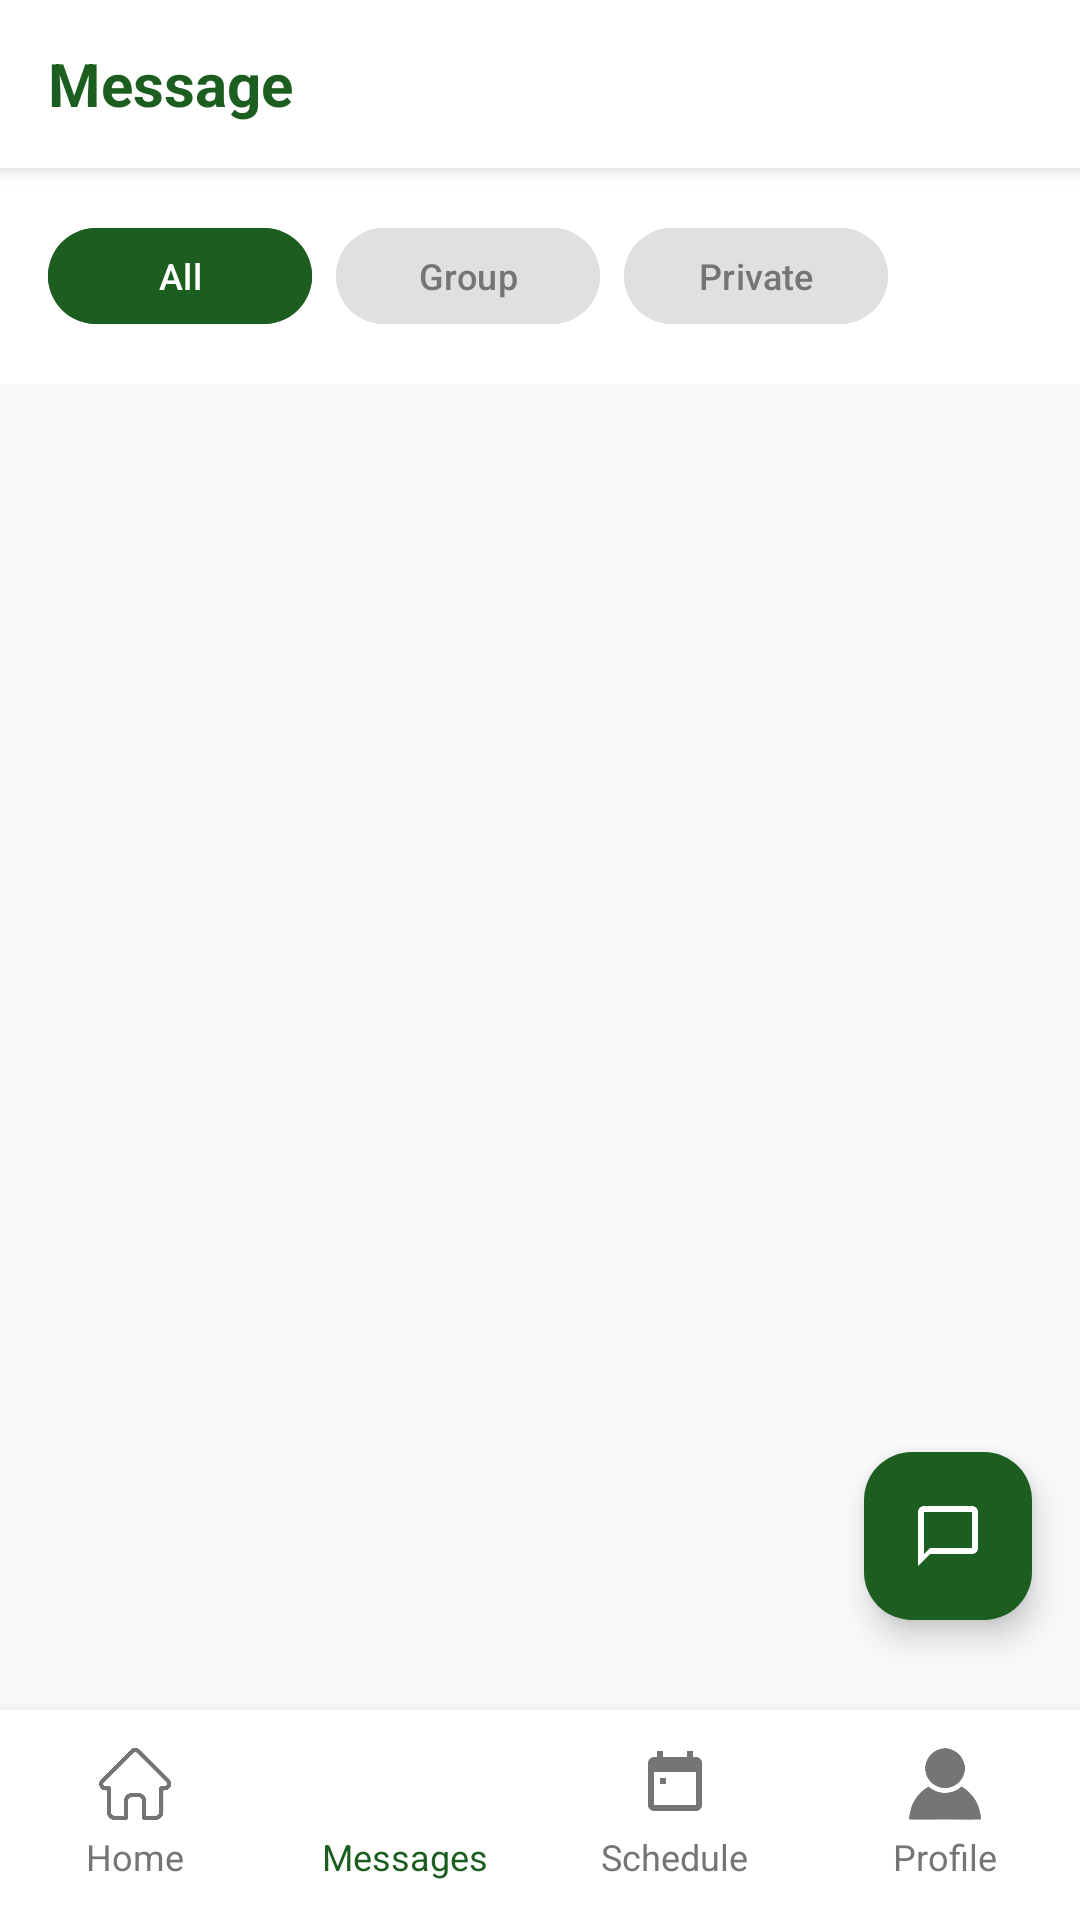

This screen was rendered from an Android layout file. Write that file and the resources it references.
<!-- AndroidManifest.xml: application theme Theme.CareLink -->
<!-- res/layout/activity_message.xml -->
<?xml version="1.0" encoding="utf-8"?>
<androidx.coordinatorlayout.widget.CoordinatorLayout
    xmlns:android="http://schemas.android.com/apk/res/android"
    xmlns:app="http://schemas.android.com/apk/res-auto"
    android:layout_width="match_parent"
    android:layout_height="match_parent"
    android:background="#F8F9FA">

    <LinearLayout
        android:id="@+id/header"
        android:layout_width="match_parent"
        android:layout_height="56dp"
        android:orientation="horizontal"
        android:gravity="center_vertical"
        android:background="@color/white"
        android:elevation="4dp"
        android:paddingHorizontal="16dp">

        <TextView
            android:layout_width="0dp"
            android:layout_height="wrap_content"
            android:layout_weight="1"
            android:text="Message"
            android:textSize="20sp"
            android:textStyle="bold"
            android:textColor="#1B5E20"/>

        <ImageView
            android:id="@+id/btnSearch"
            android:layout_width="40dp"
            android:layout_height="40dp"
            android:src="@drawable/ic_search"
            android:padding="8dp"
            android:background="?attr/selectableItemBackgroundBorderless"/>
    </LinearLayout>

    <LinearLayout
        android:layout_width="match_parent"
        android:layout_height="match_parent"
        android:orientation="vertical"
        android:layout_marginTop="56dp"
        android:layout_marginBottom="80dp">

        <LinearLayout
            android:layout_width="match_parent"
            android:layout_height="wrap_content"
            android:orientation="horizontal"
            android:padding="16dp"
            android:background="@color/white">

            <com.google.android.material.button.MaterialButton
                android:id="@+id/btnAll"
                android:layout_width="wrap_content"
                android:layout_height="40dp"
                android:text="All"
                android:textSize="12sp"
                android:backgroundTint="#1B5E20"
                android:textColor="@color/white"
                app:cornerRadius="20dp"
                android:layout_marginEnd="8dp"/>

            <com.google.android.material.button.MaterialButton
                android:id="@+id/btnGroup"
                android:layout_width="wrap_content"
                android:layout_height="40dp"
                android:text="Group"
                android:textSize="12sp"
                android:backgroundTint="#E0E0E0"
                android:textColor="#757575"
                app:cornerRadius="20dp"
                android:layout_marginEnd="8dp"/>

            <com.google.android.material.button.MaterialButton
                android:id="@+id/btnPrivate"
                android:layout_width="wrap_content"
                android:layout_height="40dp"
                android:text="Private"
                android:textSize="12sp"
                android:backgroundTint="#E0E0E0"
                android:textColor="#757575"
                app:cornerRadius="20dp"/>
        </LinearLayout>

        <androidx.recyclerview.widget.RecyclerView
            android:id="@+id/rvChatList"
            android:layout_width="match_parent"
            android:layout_height="match_parent"
            android:clipToPadding="false"
            android:paddingTop="8dp"/>
    </LinearLayout>

    <com.google.android.material.floatingactionbutton.FloatingActionButton
        android:id="@+id/fabNewChat"
        android:layout_width="wrap_content"
        android:layout_height="wrap_content"
        android:layout_gravity="bottom|end"
        android:layout_marginBottom="100dp"
        android:layout_marginEnd="16dp"
        android:src="@drawable/ic_chat"
        app:backgroundTint="#1B5E20"
        app:tint="@color/white"/>

    <LinearLayout
        android:id="@+id/customBottomNav"
        android:layout_width="match_parent"
        android:layout_height="70dp"
        android:layout_gravity="bottom"
        android:background="@color/white"
        android:elevation="8dp"
        android:orientation="horizontal"
        android:weightSum="4"
        android:paddingVertical="8dp">

        <LinearLayout
            android:id="@+id/navHome"
            android:layout_width="0dp"
            android:layout_height="match_parent"
            android:layout_weight="1"
            android:orientation="vertical"
            android:gravity="center"
            android:clickable="true"
            android:background="?attr/selectableItemBackground">

            <ImageView
                android:layout_width="24dp"
                android:layout_height="24dp"
                android:src="@drawable/img_home"
                app:tint="#757575"/>

            <TextView
                android:layout_width="wrap_content"
                android:layout_height="wrap_content"
                android:text="Home"
                android:textSize="12sp"
                android:textColor="#757575"
                android:layout_marginTop="4dp"/>
        </LinearLayout>

        <LinearLayout
            android:id="@+id/navMessages"
            android:layout_width="0dp"
            android:layout_height="match_parent"
            android:layout_weight="1"
            android:orientation="vertical"
            android:gravity="center"
            android:clickable="true"
            android:background="?attr/selectableItemBackground">

            <ImageView
                android:layout_width="24dp"
                android:layout_height="24dp"
                android:src="@drawable/img_message"
                app:tint="#1B5E20"/>

            <TextView
                android:layout_width="wrap_content"
                android:layout_height="wrap_content"
                android:text="Messages"
                android:textSize="12sp"
                android:textColor="#1B5E20"
                android:layout_marginTop="4dp"/>
        </LinearLayout>

        <LinearLayout
            android:id="@+id/navSchedule"
            android:layout_width="0dp"
            android:layout_height="match_parent"
            android:layout_weight="1"
            android:orientation="vertical"
            android:gravity="center"
            android:clickable="true"
            android:background="?attr/selectableItemBackground">

            <ImageView
                android:layout_width="24dp"
                android:layout_height="24dp"
                android:src="@drawable/ic_calendar"
                app:tint="#757575"/>

            <TextView
                android:layout_width="wrap_content"
                android:layout_height="wrap_content"
                android:text="Schedule"
                android:textSize="12sp"
                android:textColor="#757575"
                android:layout_marginTop="4dp"/>
        </LinearLayout>

        <LinearLayout
            android:id="@+id/navProfile"
            android:layout_width="0dp"
            android:layout_height="match_parent"
            android:layout_weight="1"
            android:orientation="vertical"
            android:gravity="center"
            android:clickable="true"
            android:background="?attr/selectableItemBackground">

            <ImageView
                android:layout_width="24dp"
                android:layout_height="24dp"
                android:src="@drawable/img_profile"
                app:tint="#757575"/>

            <TextView
                android:layout_width="wrap_content"
                android:layout_height="wrap_content"
                android:text="Profile"
                android:textSize="12sp"
                android:textColor="#757575"
                android:layout_marginTop="4dp"/>
        </LinearLayout>

    </LinearLayout>

</androidx.coordinatorlayout.widget.CoordinatorLayout>
<!-- resources referenced by this layout -->
<resources>
  <color name="white">#FFFFFF</color>
  <!-- drawable ic_calendar (drawable) -->
  <?xml version="1.0" encoding="utf-8"?>
  <vector xmlns:android="http://schemas.android.com/apk/res/android"
      android:width="24dp"
      android:height="24dp"
      android:viewportWidth="24"
      android:viewportHeight="24">
      <path
          android:fillColor="#757575"
          android:pathData="M19,3h-1L18,1h-2v2L8,3L8,1L6,1v2L5,3c-1.11,0 -1.99,0.9 -1.99,2L3,19c0,1.1 0.89,2 2,2h14c1.1,0 2,-0.9 2,-2L21,5c0,-1.1 -0.9,-2 -2,-2zM19,19L5,19L5,8h14v11zM9,10L7,10v2h2v-2z"/>
  </vector>
  <!-- drawable ic_chat (drawable) -->
  <?xml version="1.0" encoding="utf-8"?>
  <vector xmlns:android="http://schemas.android.com/apk/res/android"
      android:width="24dp"
      android:height="24dp"
      android:viewportWidth="24"
      android:viewportHeight="24"
      android:tint="@color/white">
      <path
          android:fillColor="@android:color/white"
          android:pathData="M20,2L4,2c-1.1,0 -2,0.9 -2,2v18l4,-4h14c1.1,0 2,-0.9 2,-2L22,4c0,-1.1 -0.9,-2 -2,-2zM20,16L6,16l-2,2L4,4h16v12z"/>
  </vector>
  <!-- drawable img_home: png bitmap (drawable, 47269 bytes) -->
  <!-- drawable img_profile: png bitmap (drawable, 28850 bytes) -->
  <style name="Theme.CareLink" parent="Base.Theme.CareLink" />
  <style name="Base.Theme.CareLink" parent="Theme.Material3.DayNight.NoActionBar">
          <item name="android:statusBarColor">@color/green</item>
          <item name="android:windowLightStatusBar">false</item>
      </style>
  <color name="green">#4CAF50</color>
</resources>
